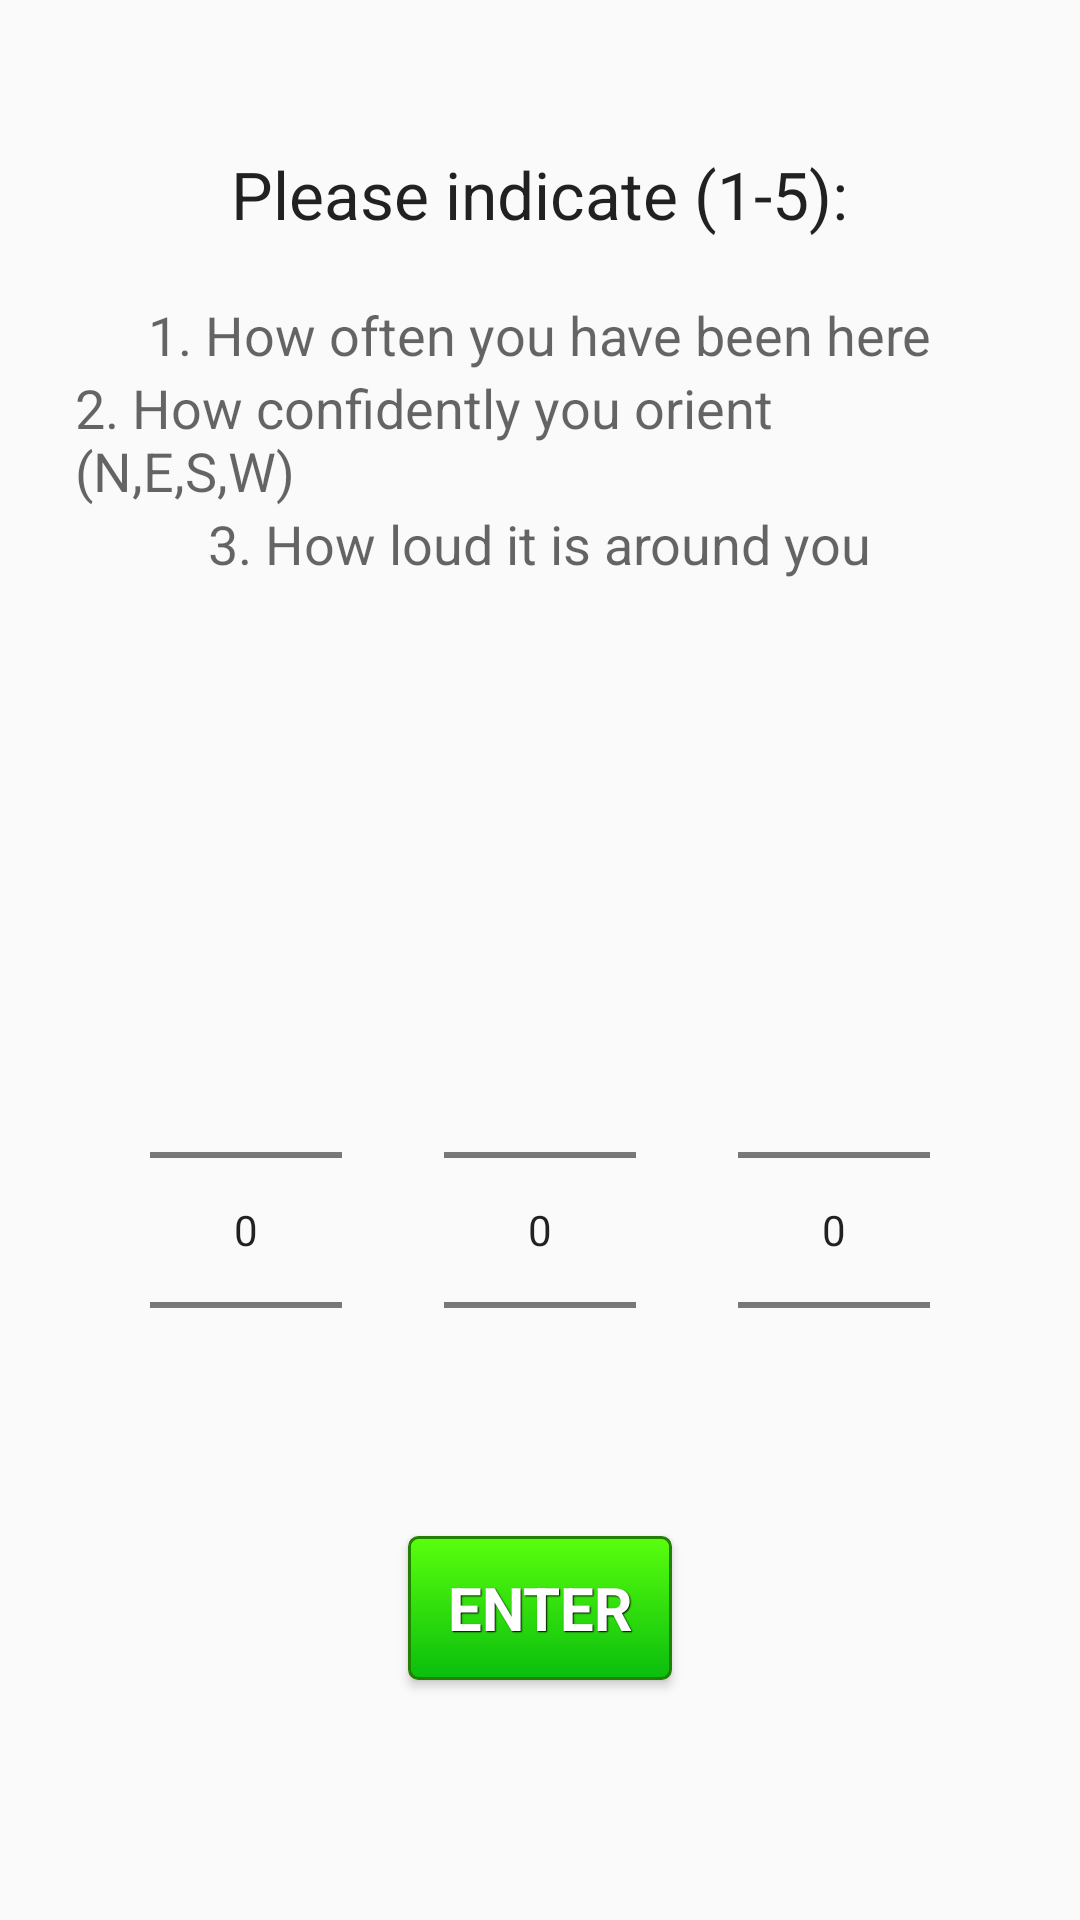

This screen was rendered from an Android layout file. Write that file and the resources it references.
<!-- AndroidManifest.xml: application theme AppTheme -->
<!-- res/layout/christoph_familiarity_task.xml -->
<?xml version="1.0" encoding="utf-8"?>
<RelativeLayout xmlns:android="http://schemas.android.com/apk/res/android"
    android:layout_width="match_parent"
    android:layout_height="match_parent"
    android:id="@+id/familiarity_task">

    <TextView
        android:layout_width="wrap_content"
        android:layout_height="wrap_content"
        android:textAppearance="?android:attr/textAppearanceLarge"
        android:text="@string/familiarQ"
        android:id="@+id/instruction16"
        android:layout_marginTop="50dp"
        android:gravity="center"
        android:layout_alignParentTop="true"
        android:layout_centerHorizontal="true" />

    <TextView
        android:layout_width="wrap_content"
        android:layout_height="wrap_content"
        android:textAppearance="?android:attr/textAppearanceMedium"
        android:text="@string/familiarQ2"
        android:id="@+id/textView18"
        android:layout_below="@+id/instruction16"
        android:layout_centerHorizontal="true"
        android:layout_marginTop="20dp"
        android:layout_marginLeft="25dp"
        android:layout_marginRight="25dp" />

    <TextView
        android:layout_width="wrap_content"
        android:layout_height="wrap_content"
        android:textAppearance="?android:attr/textAppearanceMedium"
        android:text="@string/familiarQ3"
        android:id="@+id/textView19"
        android:layout_below="@+id/textView18"
        android:layout_centerHorizontal="true"
        android:layout_marginLeft="25dp"
        android:layout_marginRight="25dp" />

    <TextView
        android:layout_width="wrap_content"
        android:layout_height="wrap_content"
        android:textAppearance="?android:attr/textAppearanceMedium"
        android:text="@string/familiarQ4"
        android:id="@+id/textView20"
        android:layout_below="@+id/textView19"
        android:layout_centerHorizontal="true"
        android:layout_marginLeft="25dp"
        android:layout_marginRight="25dp" />

    <NumberPicker
        android:layout_width="wrap_content"
        android:layout_height="wrap_content"
        android:id="@+id/familiarityPicker"
        android:layout_alignParentBottom="true"
        android:layout_alignParentStart="true"
        android:layout_marginBottom="140dp"
        android:layout_marginStart="50dp" />

    <Button
        style="@style/btnStyleGreen"
        android:layout_width="wrap_content"
        android:layout_height="wrap_content"
        android:text="ENTER"
        android:id="@+id/button_QA"
        android:layout_marginBottom="80dp"
        android:layout_alignParentBottom="true"
        android:layout_centerHorizontal="true" />

    <NumberPicker
        android:layout_width="wrap_content"
        android:layout_height="wrap_content"
        android:id="@+id/orientComfPicker"
        android:layout_alignTop="@+id/familiarityPicker"
        android:layout_centerHorizontal="true" />

    <NumberPicker
        android:layout_width="wrap_content"
        android:layout_height="wrap_content"
        android:id="@+id/loudnessPicker"
        android:layout_alignTop="@+id/orientComfPicker"
        android:layout_alignParentEnd="true"
        android:layout_marginStart="30dp"
        android:layout_marginEnd="50dp"/>


</RelativeLayout>
<!-- resources referenced by this layout -->
<resources>
  <string name="familiarQ">Please indicate (1-5):</string>
  <string name="familiarQ2">1. How often you have been here</string>
  <string name="familiarQ3">2. How confidently you orient (N,E,S,W)</string>
  <string name="familiarQ4">3. How loud it is around you</string>
  <style name="btnStyleGreen" parent="@android:style/Widget.Button">
          <item name="android:textSize">20sp</item>
          <item name="android:textStyle">bold</item>
          <item name="android:textColor">#FFFFFF</item>
          <item name="android:layout_gravity">center</item>
          <item name="android:layout_centerHorizontal">true</item>
          <item name="android:shadowColor">#000000</item>
          <item name="android:shadowDx">1</item>
          <item name="android:shadowDy">1</item>
          <item name="android:shadowRadius">0.6</item>
          <item name="android:background">@drawable/custom_btn_green</item>
          <item name="android:padding">10dip</item>
      </style>
  <style name="AppTheme" parent="Theme.AppCompat.Light.DarkActionBar">
          
      </style>
  <!-- drawable custom_btn_green (drawable) -->
  <?xml version="1.0" encoding="utf-8"?>
  <selector xmlns:android="http://schemas.android.com/apk/res/android" >
      <item android:state_pressed="true" >
          <shape android:shape="rectangle"  >
              <corners android:radius="3dip" />
              <stroke android:width="1dip" android:color="#ff228003" />
              <gradient  android:angle="-90"  android:startColor="#ff12a11f" android:endColor="#ff09dd0d"  />
          </shape>
      </item>
      <item android:state_focused="true">
          <shape android:shape="rectangle"  >
              <corners android:radius="3dip" />
              <stroke android:width="1dip" android:color="#ff228003" />
              <solid  android:color="#ff09dd0d"/>
          </shape>
      </item>
      <item >
          <shape android:shape="rectangle"  >
              <corners android:radius="3dip" />
              <stroke android:width="1dip" android:color="#ff228003" />
              <gradient  android:angle="-90"  android:startColor="#ff5aff0d" android:endColor="#ff09be0d" />
          </shape>
      </item>
  </selector>
</resources>
